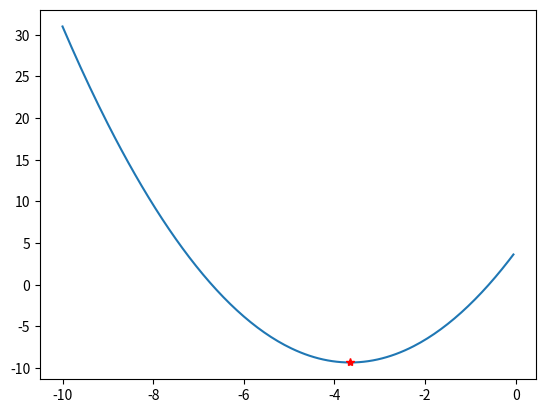

Source code (Python):
from math import sqrt
import numpy as np
import matplotlib.pyplot as plt

'''Determine the minimum of the function g(x) = x2 + 7.3x + 4 
    using the golden ratio search method in the interval (-10, 10).'''

r = (-1+sqrt(5))/2

def f(x):
    return -((x-1)**2)

def g(x):
    return x**2 + (7.3*x) +4

def minimum(func,xmin,xmax,precision=.0001, x2=None,x3=None):
    
    if(sqrt((xmax-xmin)**2) < precision):
        return xmin
    
    if (x2 != None):
        x2 = x2
        x3 = xmin + (1-r)*(xmax-xmin)

    elif x3 != None:
        x2 = xmin +     r*(xmax-xmin)
        x3 = x3
    else:
        x2 = xmin +     r*(xmax-xmin)
        x3 = xmin + (1-r)*(xmax-xmin)
    
    if(func(x3) > func(x2)):
        return minimum(func,x3,xmax,precision,x3=x2)
    else:
        return minimum(func,xmin,x2,precision,x2=x3)

def maximum(func,xmin,xmax,precision):
    
    d = sqrt((xmax-xmin)**2)

    if(d < precision):
        return xmin
    
    x2 = xmin +     r* d
    x3 = xmin + (1-r)* d
    
    if(func(x3) < func(x2)):
        return maximum(func,x3,xmax,precision)
    else:
        return maximum(func,xmin,x2,precision)

def graph(func,xm,xM):

    x = np.arange(xm,xM,0.05)
    y = [func(i) for i in x]
    fig,ax = plt.subplots(1,1)
    ax.plot(x,y)
    return ax

if __name__ == '__main__':

    m = minimum(g,-10,0,0.000001)
    print("Minimum of g is:",m)

    print("maximum of f is:",maximum(f,-3,3,0.0000001))
    ax = graph(g,-10,0)
    ax.plot(m,g(m),color='red',marker= '*')
    plt.show()